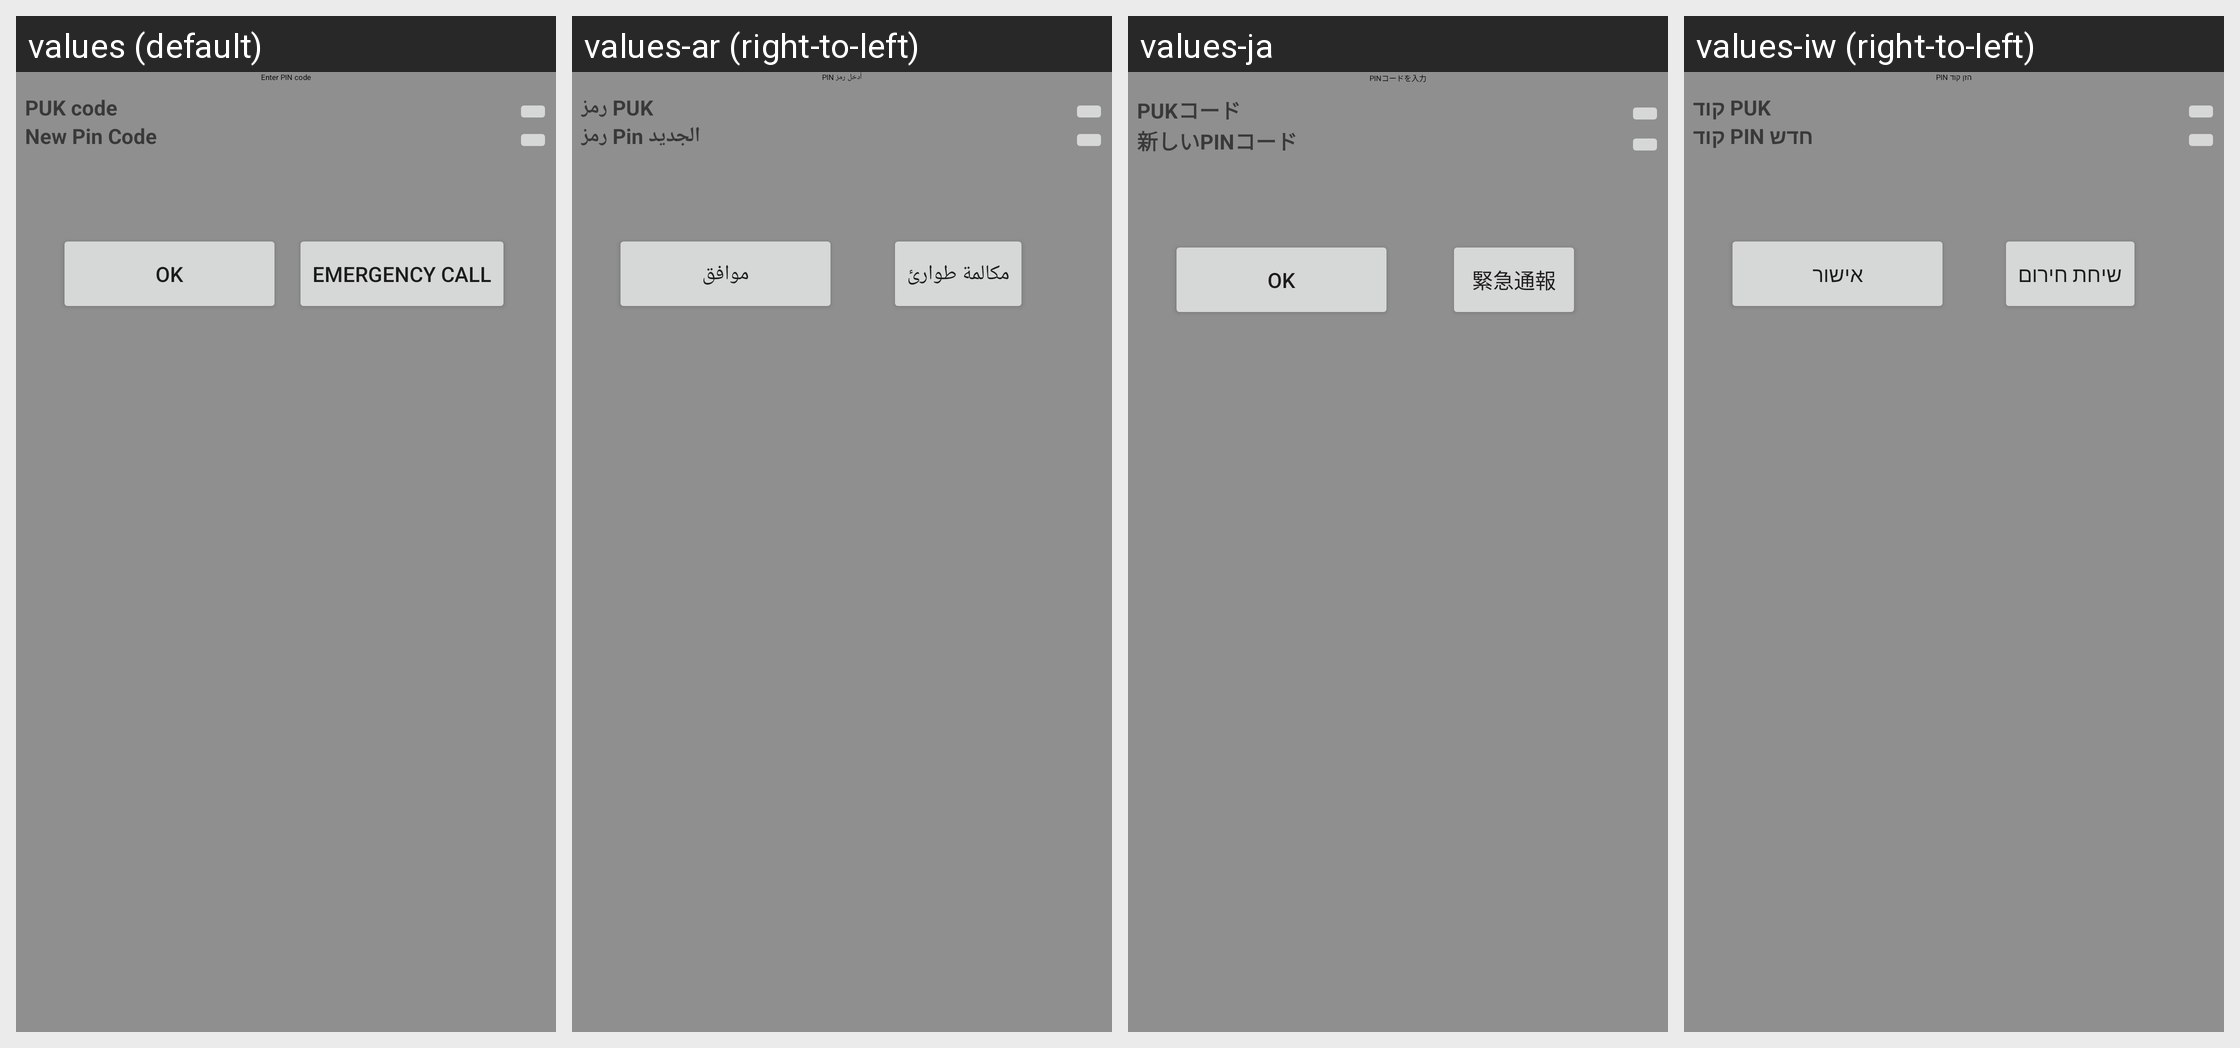

Here is an Android app screen in its default locale and in the app's own translations. Write out the translated-string differences for the strings that appear on this screen.
Android screen res/layout/keyguard_screen_sim_puk_landscape.xml rendered under 4 locales, left to right: values (default), values-ar (right-to-left), values-ja, values-iw (right-to-left). Device: Nexus 5 (rendered at 1080×1920; each locale shown at half size, 540×960, under a caption strip naming it); theme Theme.MaterialComponents.DayNight.NoActionBar.
Other locales in the repository, not shown: values-ar-rEG, values-bg, values-bn, values-bs, values-ca, values-ca-rES, values-cs, values-da, values-de, values-el, values-en, values-en-rCA, values-en-rGB, values-en-rIE, values-en-rIN, values-en-rUS, values-es, values-es-rAR, values-es-rCL, values-es-rES, values-es-rUS, values-et, values-eu, values-fa, values-fi, values-fi-rFI, values-fr, values-fr-rCA, values-gl, values-hi, values-hi-rIN, values-hr, values-hr-rHR, values-hu, values-in, values-in-rID, values-is, values-it, values-jv, values-kk, values-ko, values-lt, values-lt-rLT, values-lv, values-mk, values-ms, values-nb, values-nl, values-pl, values-pt, values-pt-rBR, values-pt-rPT, values-ro, values-ro-rRO, values-ru, values-sk, values-sk-rSK, values-sl, values-sl-rSI, values-sq, values-sr, values-sr-rRS, values-su, values-sv, values-th, values-th-rTH, values-tl, values-tr, values-uk, values-uk-rUA, values-vi, values-vi-rVN, values-zh-rCN, values-zh-rHK, values-zh-rTW.
Strings drawn on this screen, with the default value and each locale's value (text and hints the layout hard-codes, and strings that could not be matched under every locale, appear in the picture but are not listed):

keyguard_password_enter_pin_code
  values: Enter PIN code
  values-ar: أدخل رمز PIN
  values-ja: PINコードを入力
  values-iw: הזן קוד PIN

keyguard_password_enter_puk_prompt
  values: PUK code
  values-ar: رمز PUK
  values-ja: PUKコード
  values-iw: קוד PUK

keyguard_password_enter_pin_prompt
  values: New Pin Code
  values-ar: رمز Pin الجديد
  values-ja: 新しいPINコード
  values-iw: קוד PIN חדש

ok
  values: OK
  values-ar: موافق
  values-ja: OK
  values-iw: אישור

lockscreen_strings_backup_question_emergency_button_txt
  values: Emergency call
  values-ar: مكالمة طوارئ
  values-ja: 緊急通報
  values-iw: שיחת חירום
